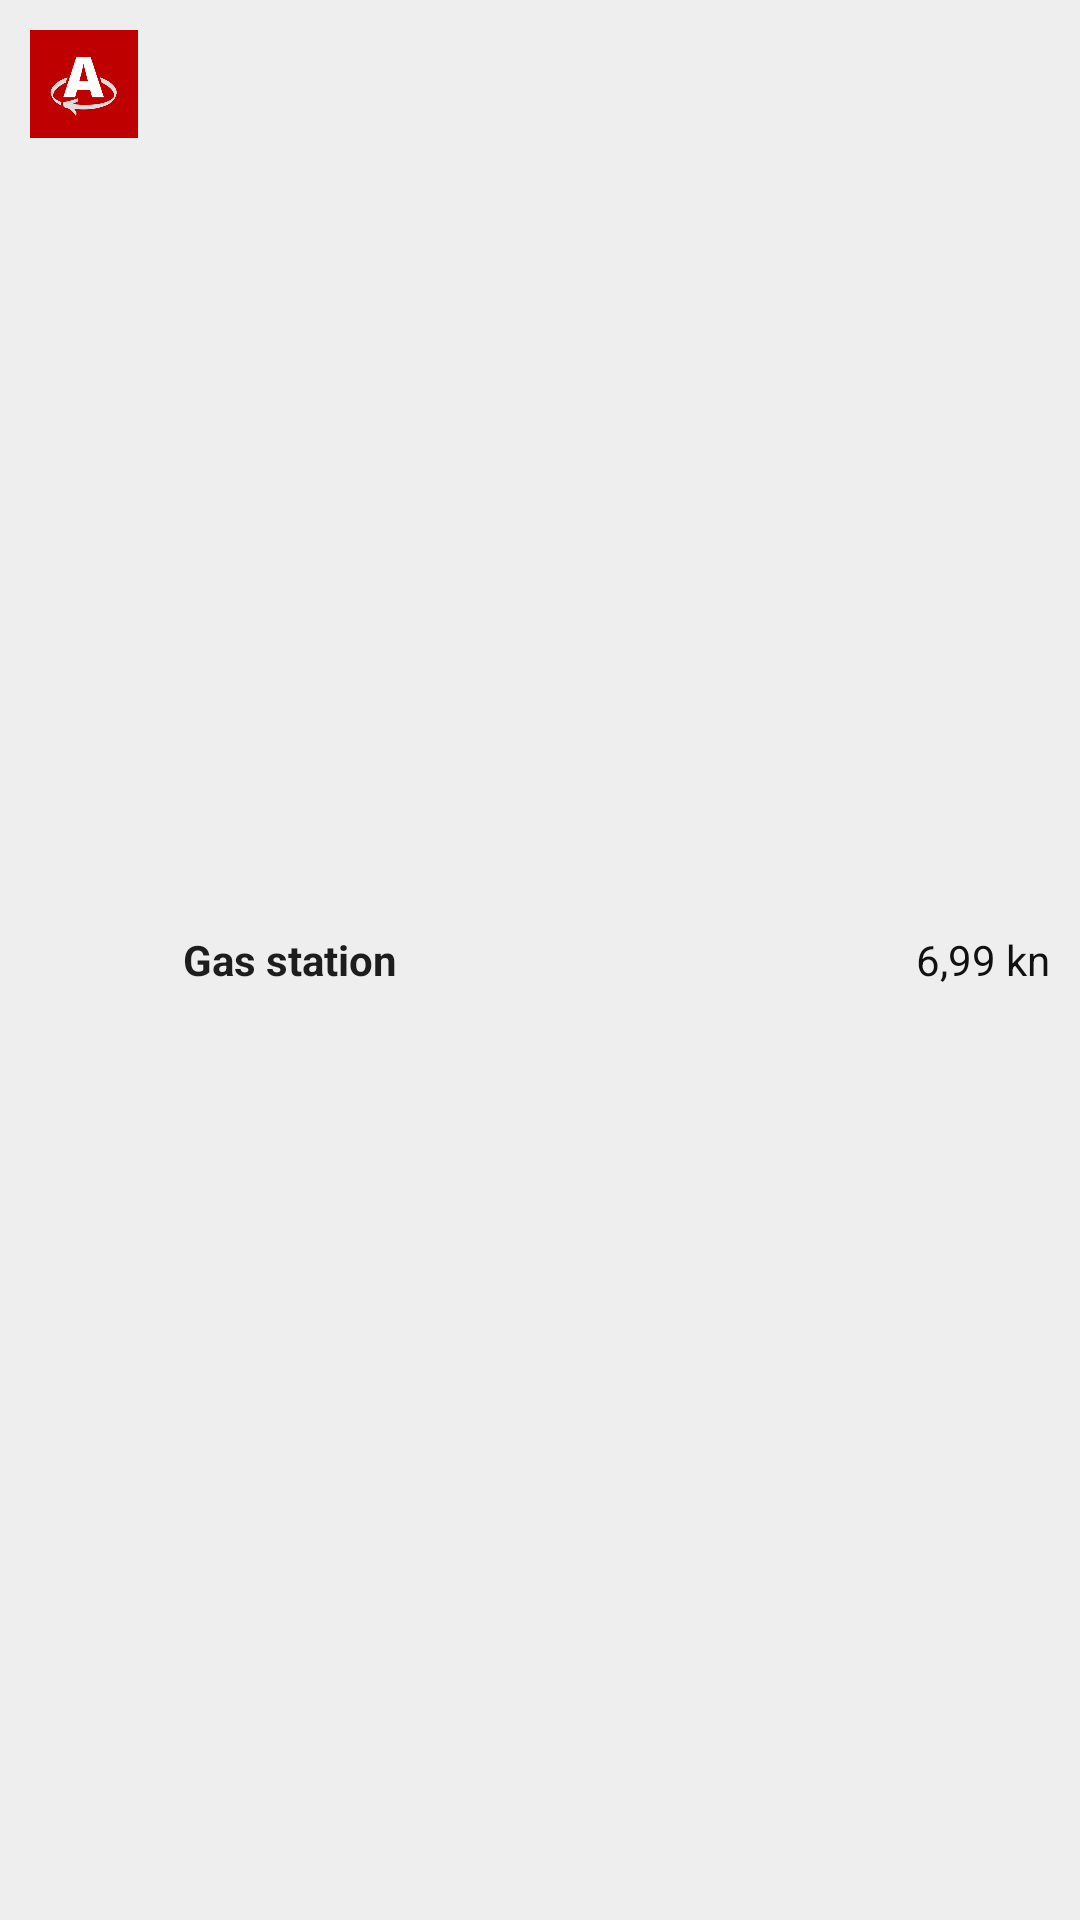

Here is an Android app screen rendered from its layout file. Give the layout XML and the strings, colors and styles it references.
<!-- AndroidManifest.xml: application theme Theme.Autoshare -->
<!-- res/layout/elv_item.xml -->
<?xml version="1.0" encoding="utf-8"?>
<RelativeLayout xmlns:android="http://schemas.android.com/apk/res/android"
    android:layout_width="match_parent"
    android:layout_height="wrap_content"
    android:background="@color/app_white"
    android:layoutDirection="ltr"
    android:paddingHorizontal="10dp"
    android:paddingVertical="10dp">

    <ImageView
        android:id="@+id/iv_logo"
        android:layout_width="36dp"
        android:layout_height="36dp"
        android:layout_alignParentStart="true"
        android:layout_marginEnd="15dp"
        android:src="@mipmap/ic_launcher_applogo" />

    <TextView
        android:id="@+id/tv_station"
        android:layout_width="wrap_content"
        android:layout_height="wrap_content"
        android:layout_centerVertical="true"
        android:layout_toEndOf="@id/iv_logo"
        android:text="Gas station"
        android:textColor="@color/basic_grey"
        android:textStyle="bold" />

    <TextView
        android:id="@+id/tv_price"
        android:layout_width="wrap_content"
        android:layout_height="wrap_content"
        android:layout_alignParentEnd="true"
        android:layout_centerVertical="true"
        android:text="6,99 kn"
        android:textColor="@color/dark_grey" />

</RelativeLayout>
<!-- resources referenced by this layout -->
<resources>
  <color name="app_white">#eeeeee</color>
  <color name="basic_grey">#1d1d1d</color>
  <color name="dark_grey">#111111</color>
  <!-- mipmap ic_launcher_applogo: png bitmap (mipmap-xhdpi, 6017 bytes) -->
  <style name="Theme.Autoshare" parent="Theme.MaterialComponents.Light.NoActionBar">
          
          <item name="colorPrimary">#bf0000</item>
          <item name="colorPrimaryVariant">#870000</item>
          <item name="colorOnPrimary">#dddddd</item>
          <item name="colorSurface">#eeeeee</item>
          <item name="colorError">#fa4c2e</item>
          
          <item name="colorSecondary">#444444</item>
          <item name="colorSecondaryVariant">#1d1d1d</item>
          <item name="colorOnSecondary">#111111</item>
          
          <item name="android:statusBarColor" tools:targetApi="l">#bf0000</item>
          
  
          <item name="colorPrimaryDark">#870000</item>
  
          <item name="android:windowDrawsSystemBarBackgrounds">true</item>
  
      </style>
</resources>
